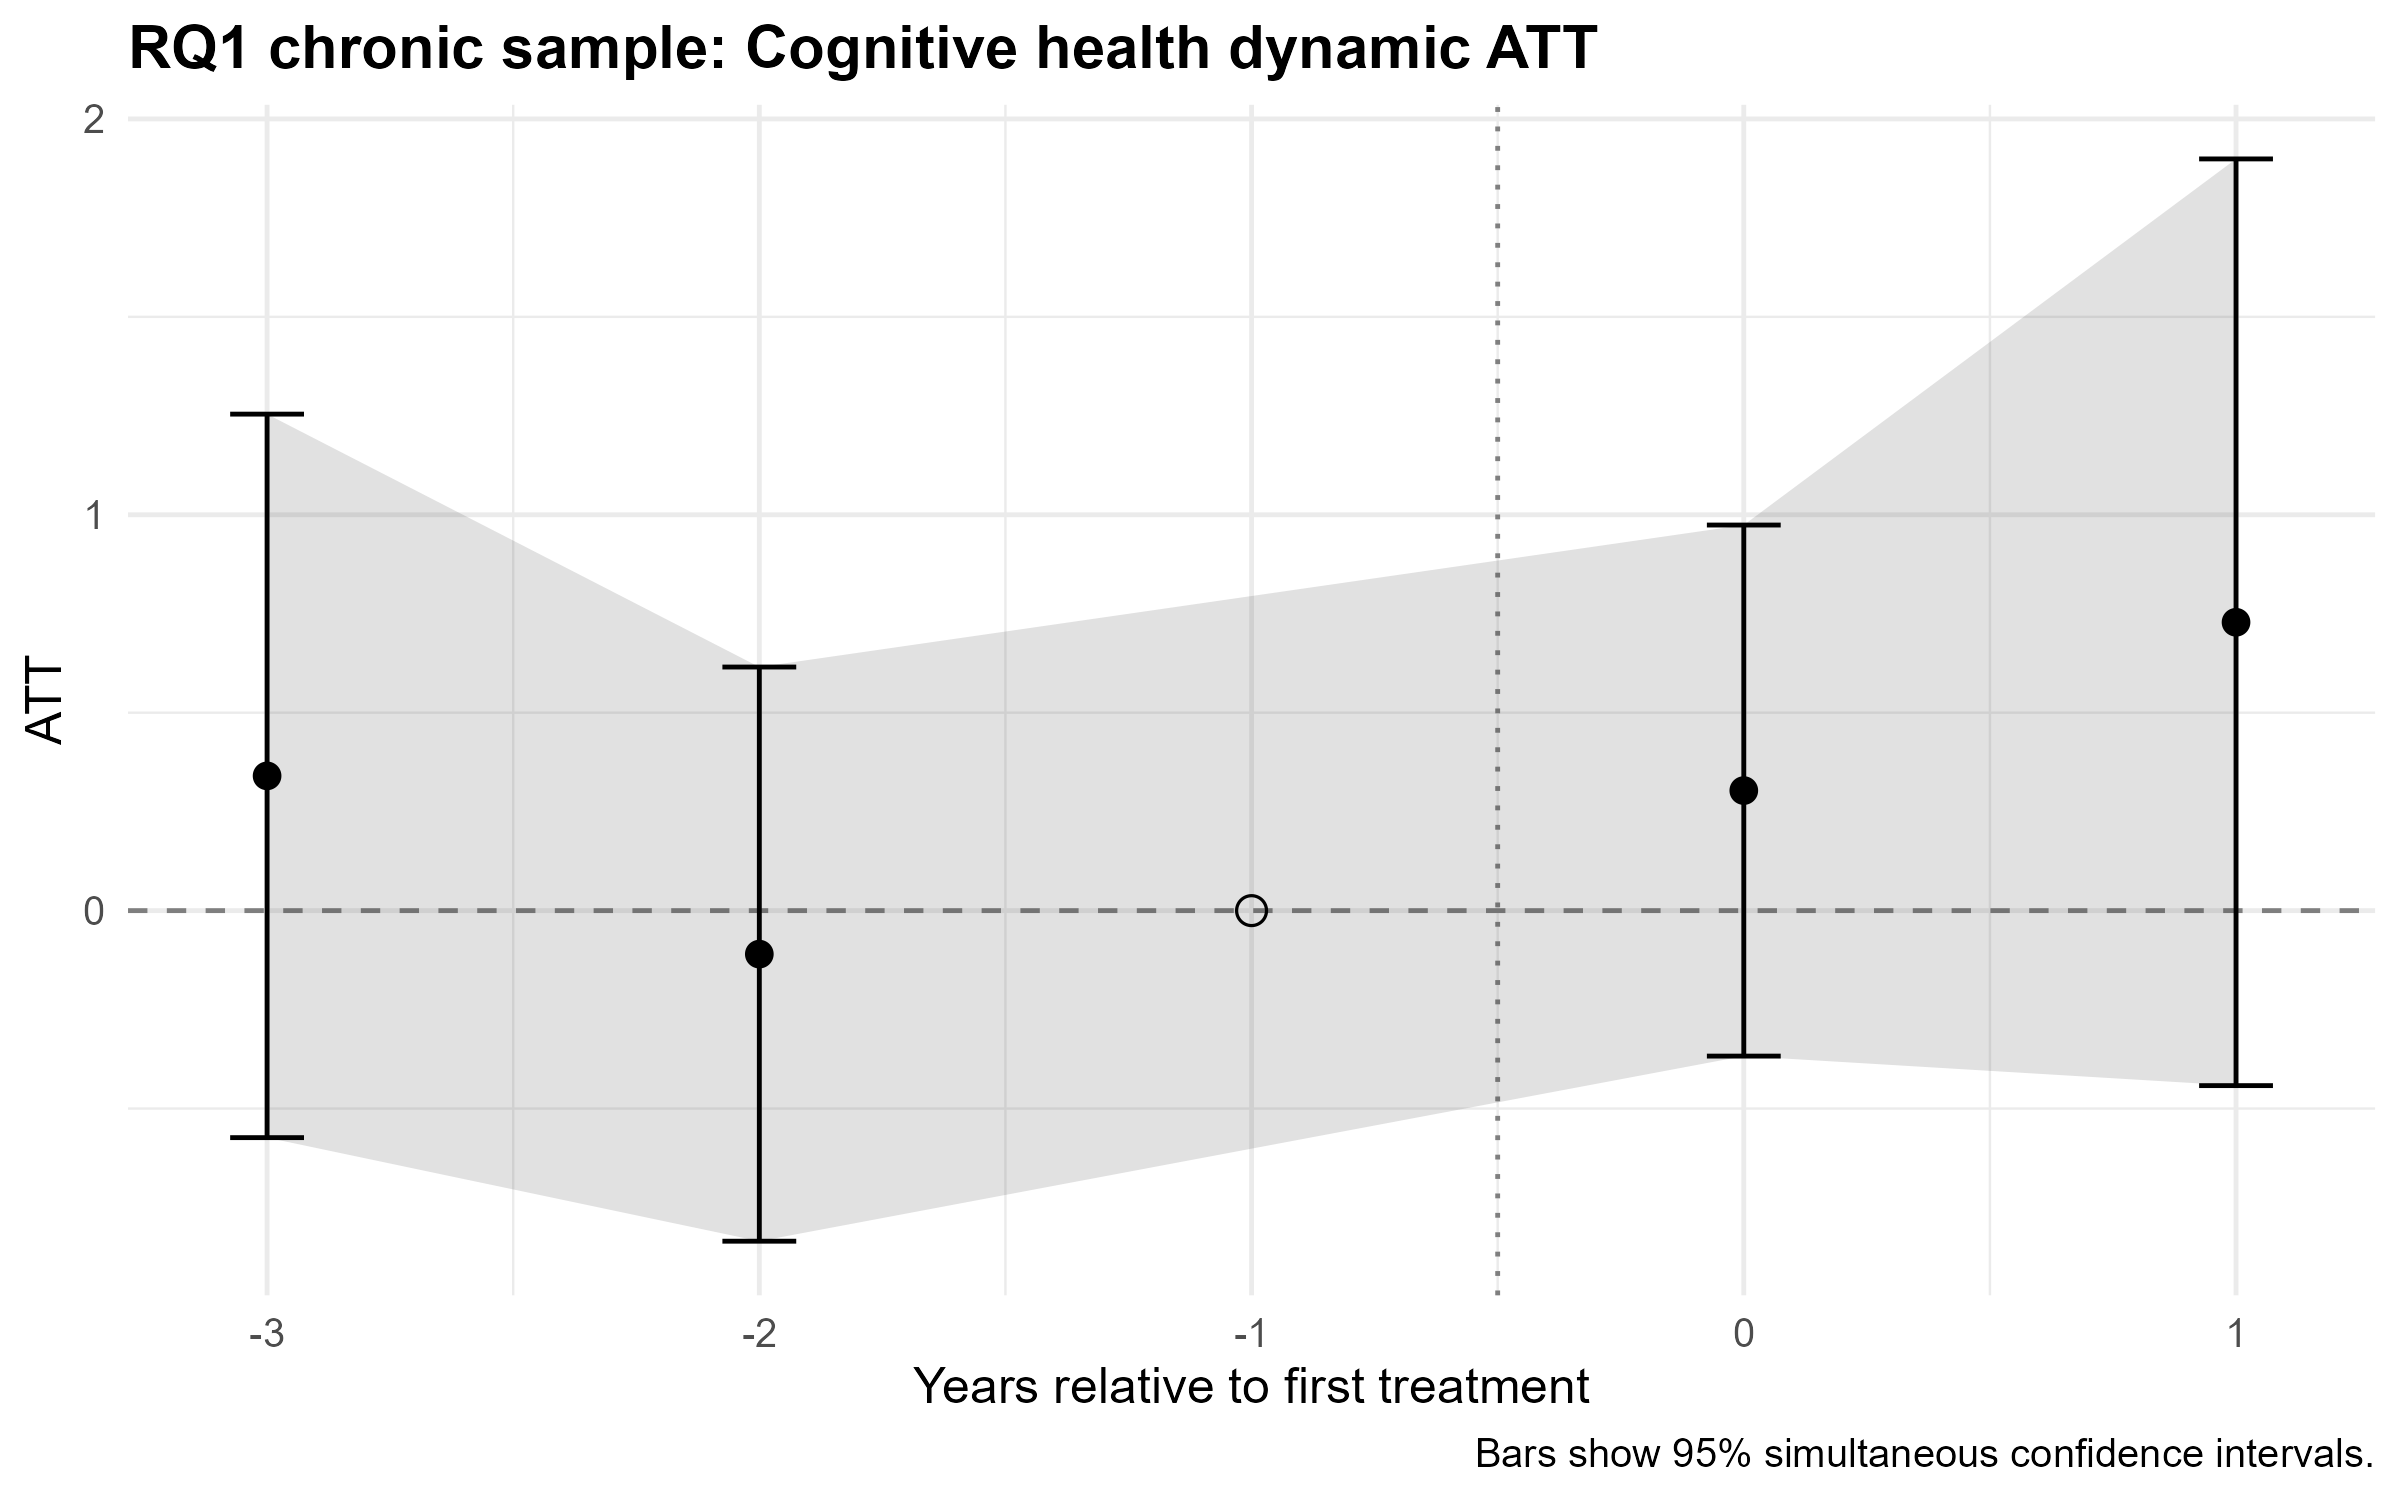

The table this chart was drawn from, first rows:
egt, att, se, ci_low, ci_high
-3, 0.3404, 0.3809, -0.5735, 1.254
-2, -0.1099, 0.3023, -0.8351, 0.6154
-1, 0, NA, NA, NA
0, 0.3033, 0.2796, -0.3675, 0.9741
1, 0.7284, 0.4879, -0.4421, 1.899
